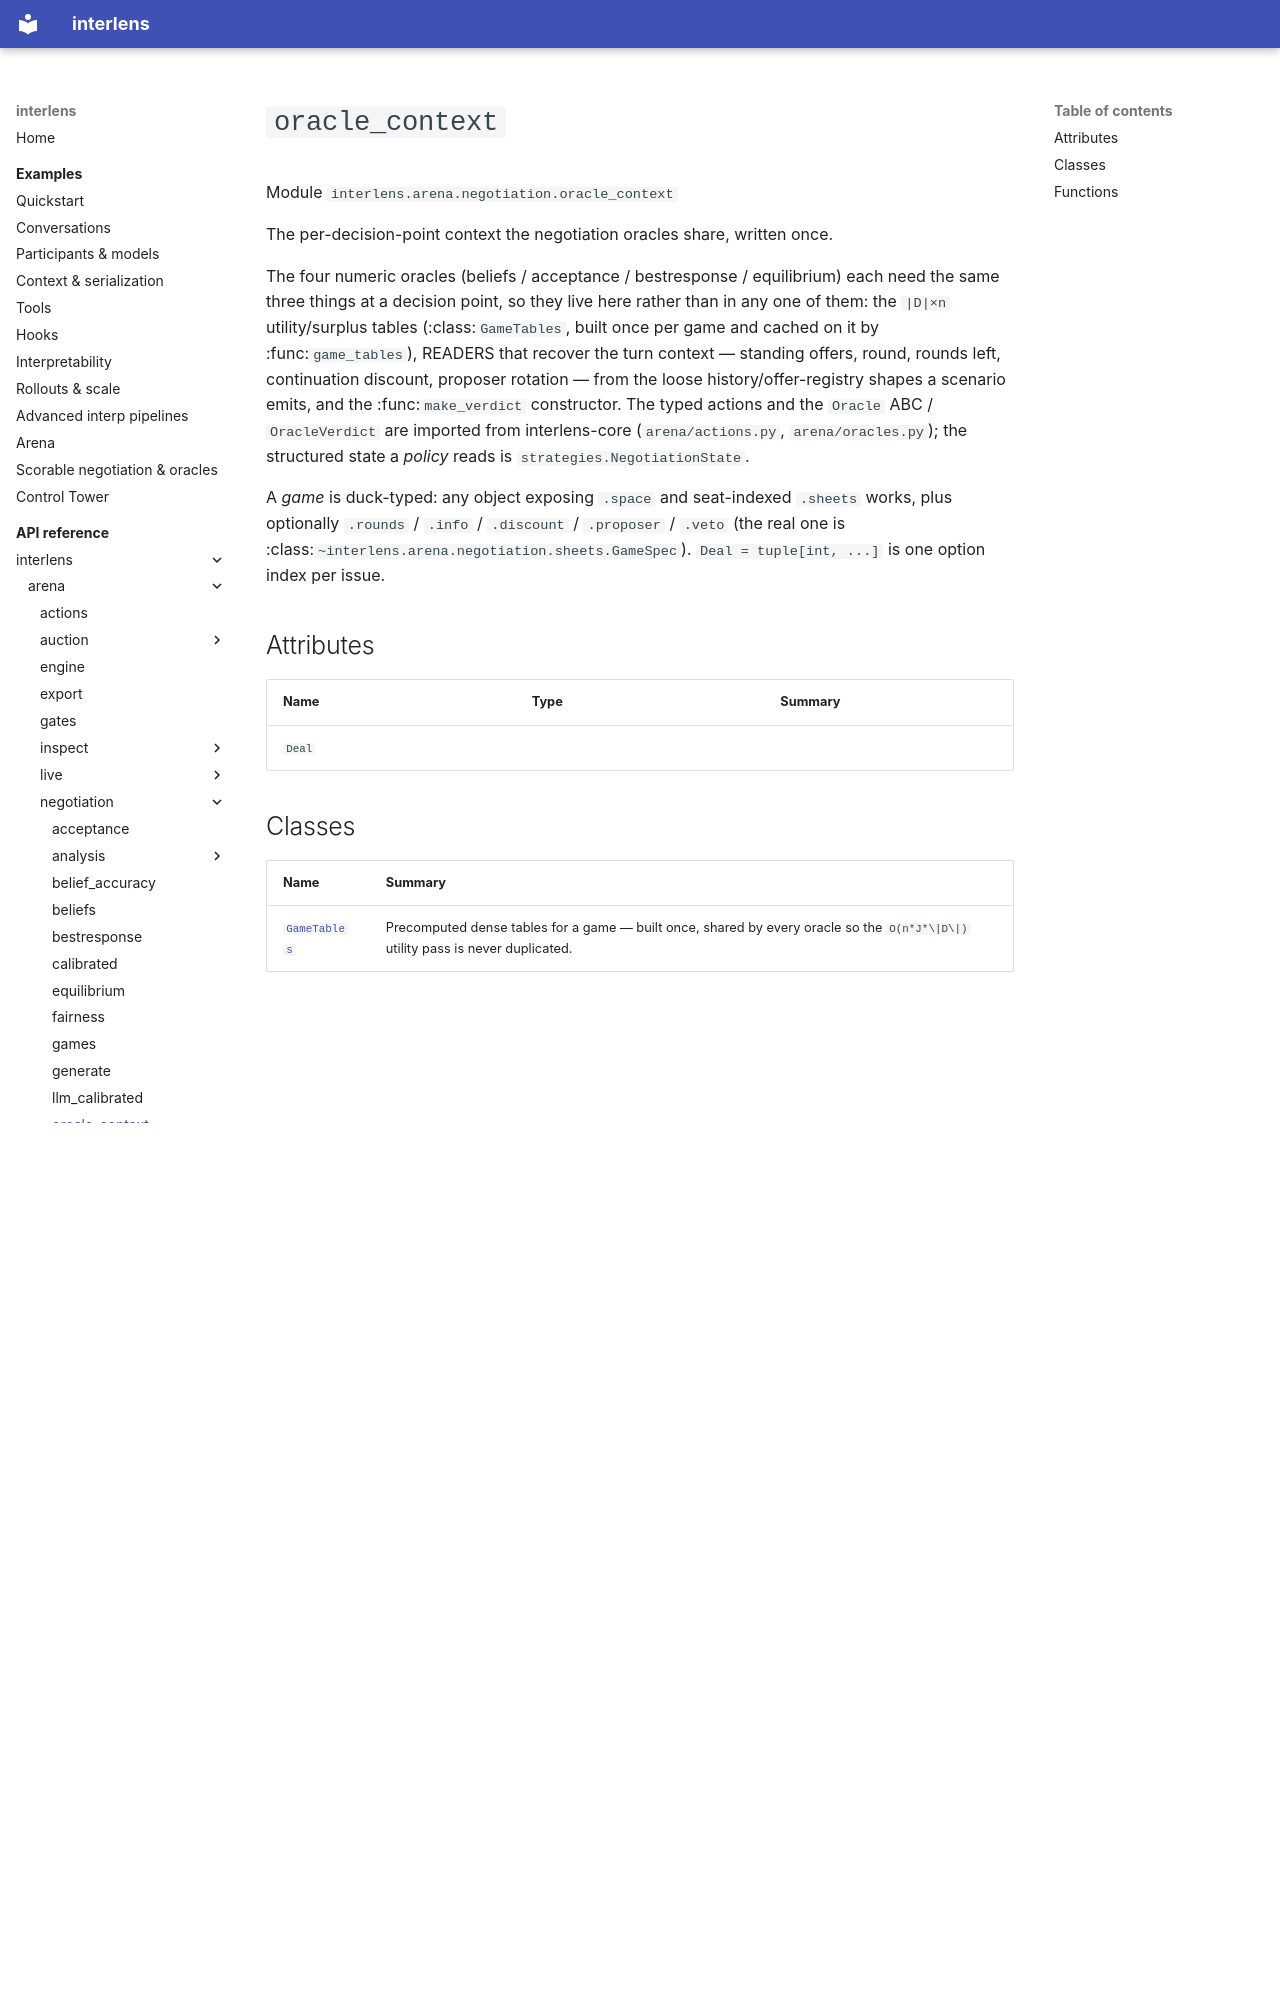

repository: Sid-MB/interlens · page: reference/interlens/arena/negotiation/oracle_context/index.html · generator: mkdocs

# `oracle_context`

Module `interlens.arena.negotiation.oracle_context`

The per-decision-point context the negotiation oracles share, written once.

The four numeric oracles (beliefs / acceptance / bestresponse / equilibrium) each need the same three things at
a decision point, so they live here rather than in any one of them: the `|D|×n` utility/surplus tables
(:class:`GameTables`, built once per game and cached on it by :func:`game_tables`), READERS that recover the
turn context — standing offers, round, rounds left, continuation discount, proposer rotation — from the loose
history/offer-registry shapes a scenario emits, and the :func:`make_verdict` constructor. The typed actions and
the `Oracle` ABC / `OracleVerdict` are imported from interlens-core (`arena/actions.py`,
`arena/oracles.py`); the structured state a *policy* reads is `strategies.NegotiationState`.

A *game* is duck-typed: any object exposing `.space` and seat-indexed `.sheets` works, plus optionally
`.rounds` / `.info` / `.discount` / `.proposer` / `.veto` (the real one is
:class:`~interlens.arena.negotiation.sheets.GameSpec`). `Deal = tuple[int, ...]` is one option index per issue.

## Attributes {#attributes}

| Name | Type | Summary |
|---|---|---|
| `Deal` |  |  |

## Classes

| Name | Summary |
|---|---|
| [`GameTables`](GameTables.md) | Precomputed dense tables for a game — built once, shared by every oracle so the `O(n*J*\|D\|)` utility pass is never duplicated. |
